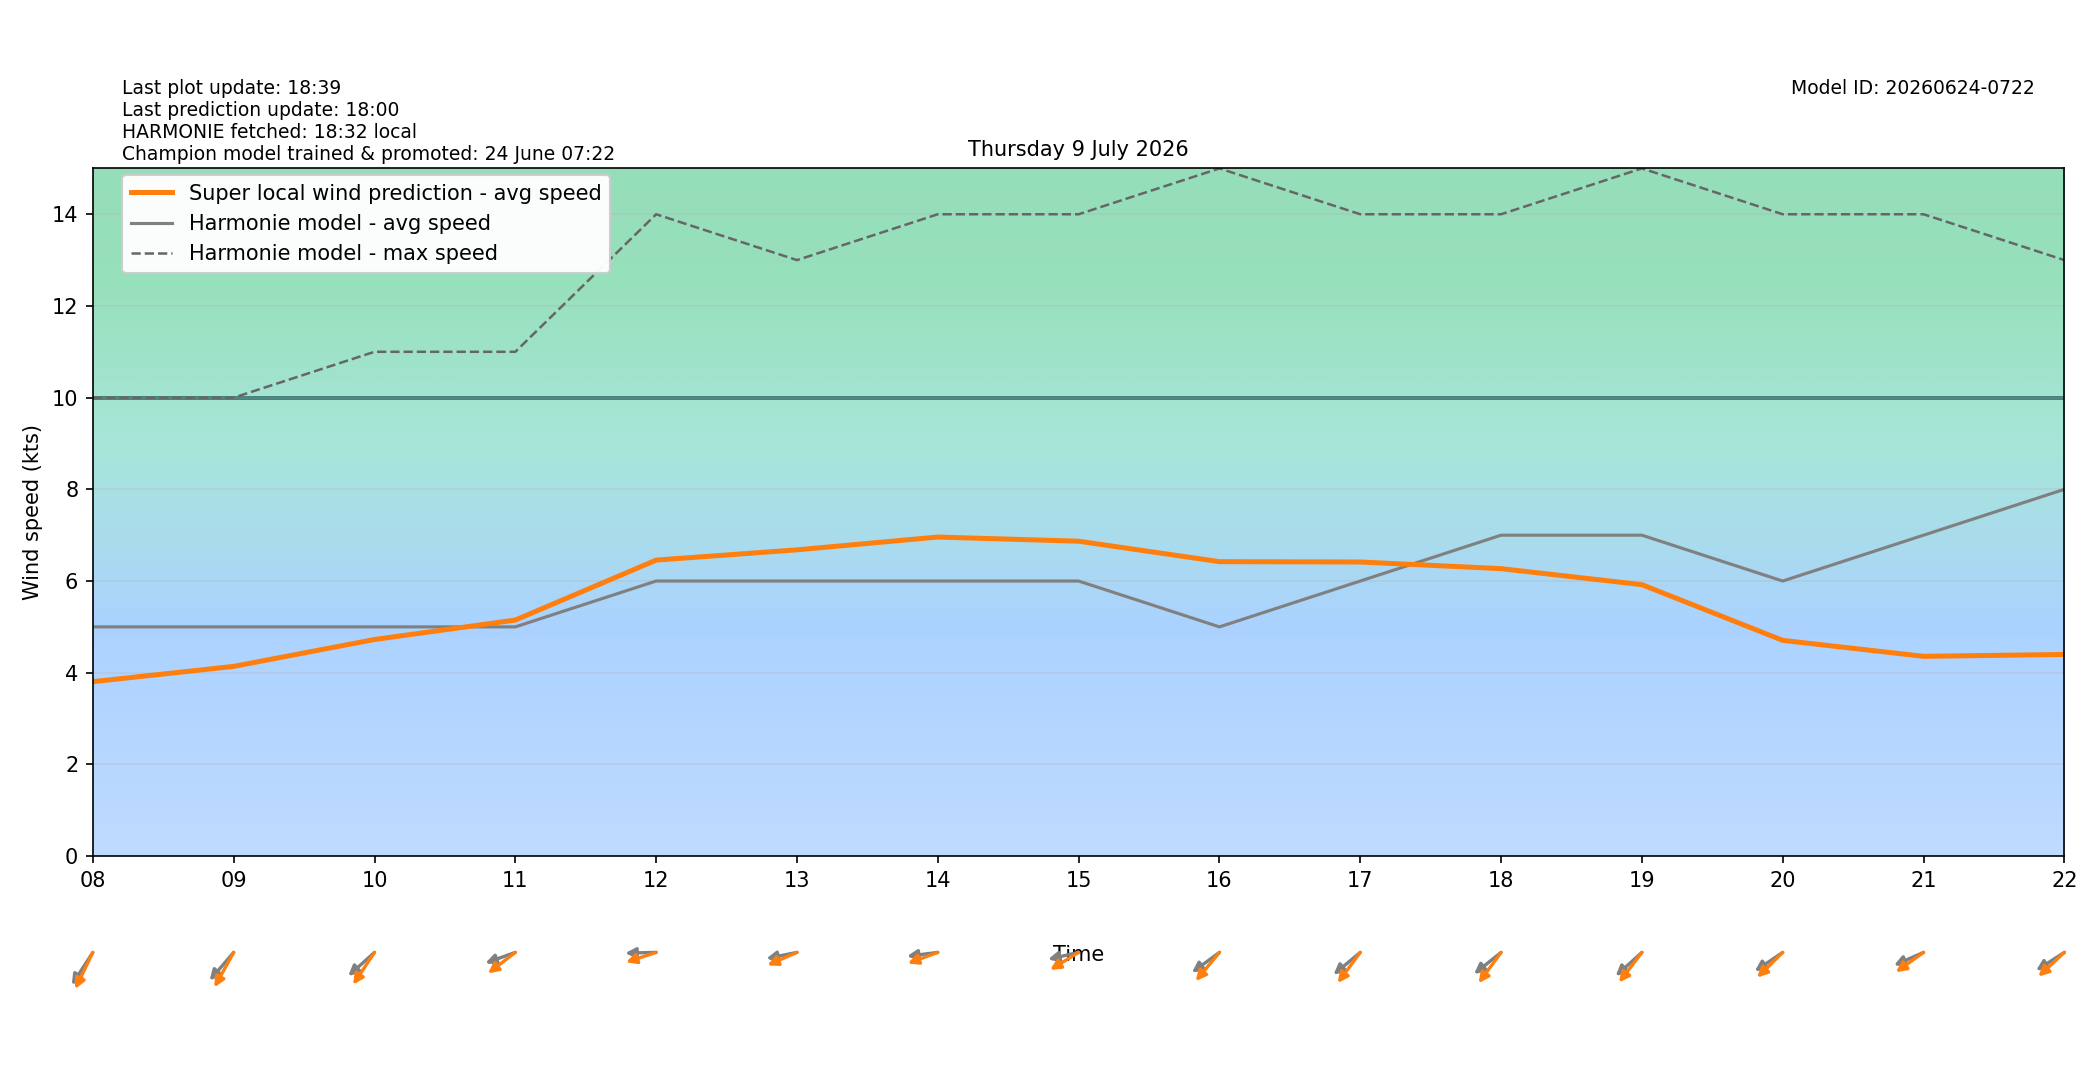

Source data for this figure (header and first rows):
target_time_utc, target_time_local, hour_utc, hour_local, forecast_wind_speed, forecast_wind_min, forecast_wind_max, lstm_pred_wind_speed, delta_speed_lstm_minus_forecast, forecast_wind_dir_deg, lstm_pred_wind_dir_deg, delta_dir_lstm_minus_forecast
2026-07-08T22:00:00Z, 2026-07-09T00:00:00+0200, 22, 00, 3.0, 3.0, 7.0, 2.459, -0.5414, 351.0, 354, 2.971
2026-07-08T23:00:00Z, 2026-07-09T01:00:00+0200, 23, 01, 4.0, 4.0, 6.0, 2.534, -1.466, 20.0, 17.32, -2.682
2026-07-09T00:00:00Z, 2026-07-09T02:00:00+0200, 00, 02, 4.0, 4.0, 6.0, 2.511, -1.489, 21.0, 19.07, -1.932
2026-07-09T01:00:00Z, 2026-07-09T03:00:00+0200, 01, 03, 3.0, 3.0, 5.0, 2.29, -0.7095, 10.0, 7.39, -2.61
2026-07-09T02:00:00Z, 2026-07-09T04:00:00+0200, 02, 04, 4.0, 4.0, 7.0, 2.752, -1.248, 17.0, 12.83, -4.168
2026-07-09T03:00:00Z, 2026-07-09T05:00:00+0200, 03, 05, 4.0, 4.0, 7.0, 2.381, -1.619, 45.0, 36, -9.003
2026-07-09T04:00:00Z, 2026-07-09T06:00:00+0200, 04, 06, 3.0, 3.0, 7.0, 2.299, -0.7006, 41.0, 32.27, -8.734
2026-07-09T05:00:00Z, 2026-07-09T07:00:00+0200, 05, 07, 3.0, 3.0, 6.0, 2.699, -0.3013, 28.0, 19.82, -8.176
2026-07-09T06:00:00Z, 2026-07-09T08:00:00+0200, 06, 08, 5.0, 5.0, 10.0, 3.805, -1.195, 43.0, 34.94, -8.062
2026-07-09T07:00:00Z, 2026-07-09T09:00:00+0200, 07, 09, 5.0, 5.0, 10.0, 4.138, -0.8615, 51.0, 38.58, -12.42
2026-07-09T08:00:00Z, 2026-07-09T10:00:00+0200, 08, 10, 5.0, 5.0, 11.0, 4.725, -0.2752, 58.0, 43.77, -14.23
2026-07-09T09:00:00Z, 2026-07-09T11:00:00+0200, 09, 11, 5.0, 5.0, 11.0, 5.149, 0.1489, 76.0, 61.92, -14.08
2026-07-09T10:00:00Z, 2026-07-09T12:00:00+0200, 10, 12, 6.0, 6.0, 14.0, 6.456, 0.4564, 89.0, 77.21, -11.79
2026-07-09T11:00:00Z, 2026-07-09T13:00:00+0200, 11, 13, 6.0, 6.0, 13.0, 6.68, 0.6802, 82.0, 73.14, -8.856
2026-07-09T12:00:00Z, 2026-07-09T14:00:00+0200, 12, 14, 6.0, 6.0, 14.0, 6.96, 0.9595, 85.0, 75.68, -9.318
2026-07-09T13:00:00Z, 2026-07-09T15:00:00+0200, 13, 15, 6.0, 6.0, 14.0, 6.869, 0.8688, 81.0, 66.88, -14.12
2026-07-09T14:00:00Z, 2026-07-09T16:00:00+0200, 14, 16, 5.0, 5.0, 15.0, 6.422, 1.422, 63.0, 50.05, -12.95
2026-07-09T15:00:00Z, 2026-07-09T17:00:00+0200, 15, 17, 6.0, 6.0, 14.0, 6.415, 0.4152, 60.0, 46.72, -13.28
2026-07-09T16:00:00Z, 2026-07-09T18:00:00+0200, 16, 18, 7.0, 7.0, 14.0, 6.27, -0.7299, 61.0, 46.52, -14.48
2026-07-09T17:00:00Z, 2026-07-09T19:00:00+0200, 17, 19, 7.0, 7.0, 15.0, 5.921, -1.079, 58.0, 47.63, -10.37
2026-07-09T18:00:00Z, 2026-07-09T20:00:00+0200, 18, 20, 6.0, 6.0, 14.0, 4.706, -1.294, 65.0, 55.74, -9.261
2026-07-09T19:00:00Z, 2026-07-09T21:00:00+0200, 19, 21, 7.0, 7.0, 14.0, 4.357, -2.643, 73.0, 63.68, -9.324
2026-07-09T20:00:00Z, 2026-07-09T22:00:00+0200, 20, 22, 8.0, 8.0, 13.0, 4.399, -3.601, 66.0, 57.21, -8.785
2026-07-09T21:00:00Z, 2026-07-09T23:00:00+0200, 21, 23, 8.0, 8.0, 13.0, 4.253, -3.747, 60.0, 51.03, -8.965
